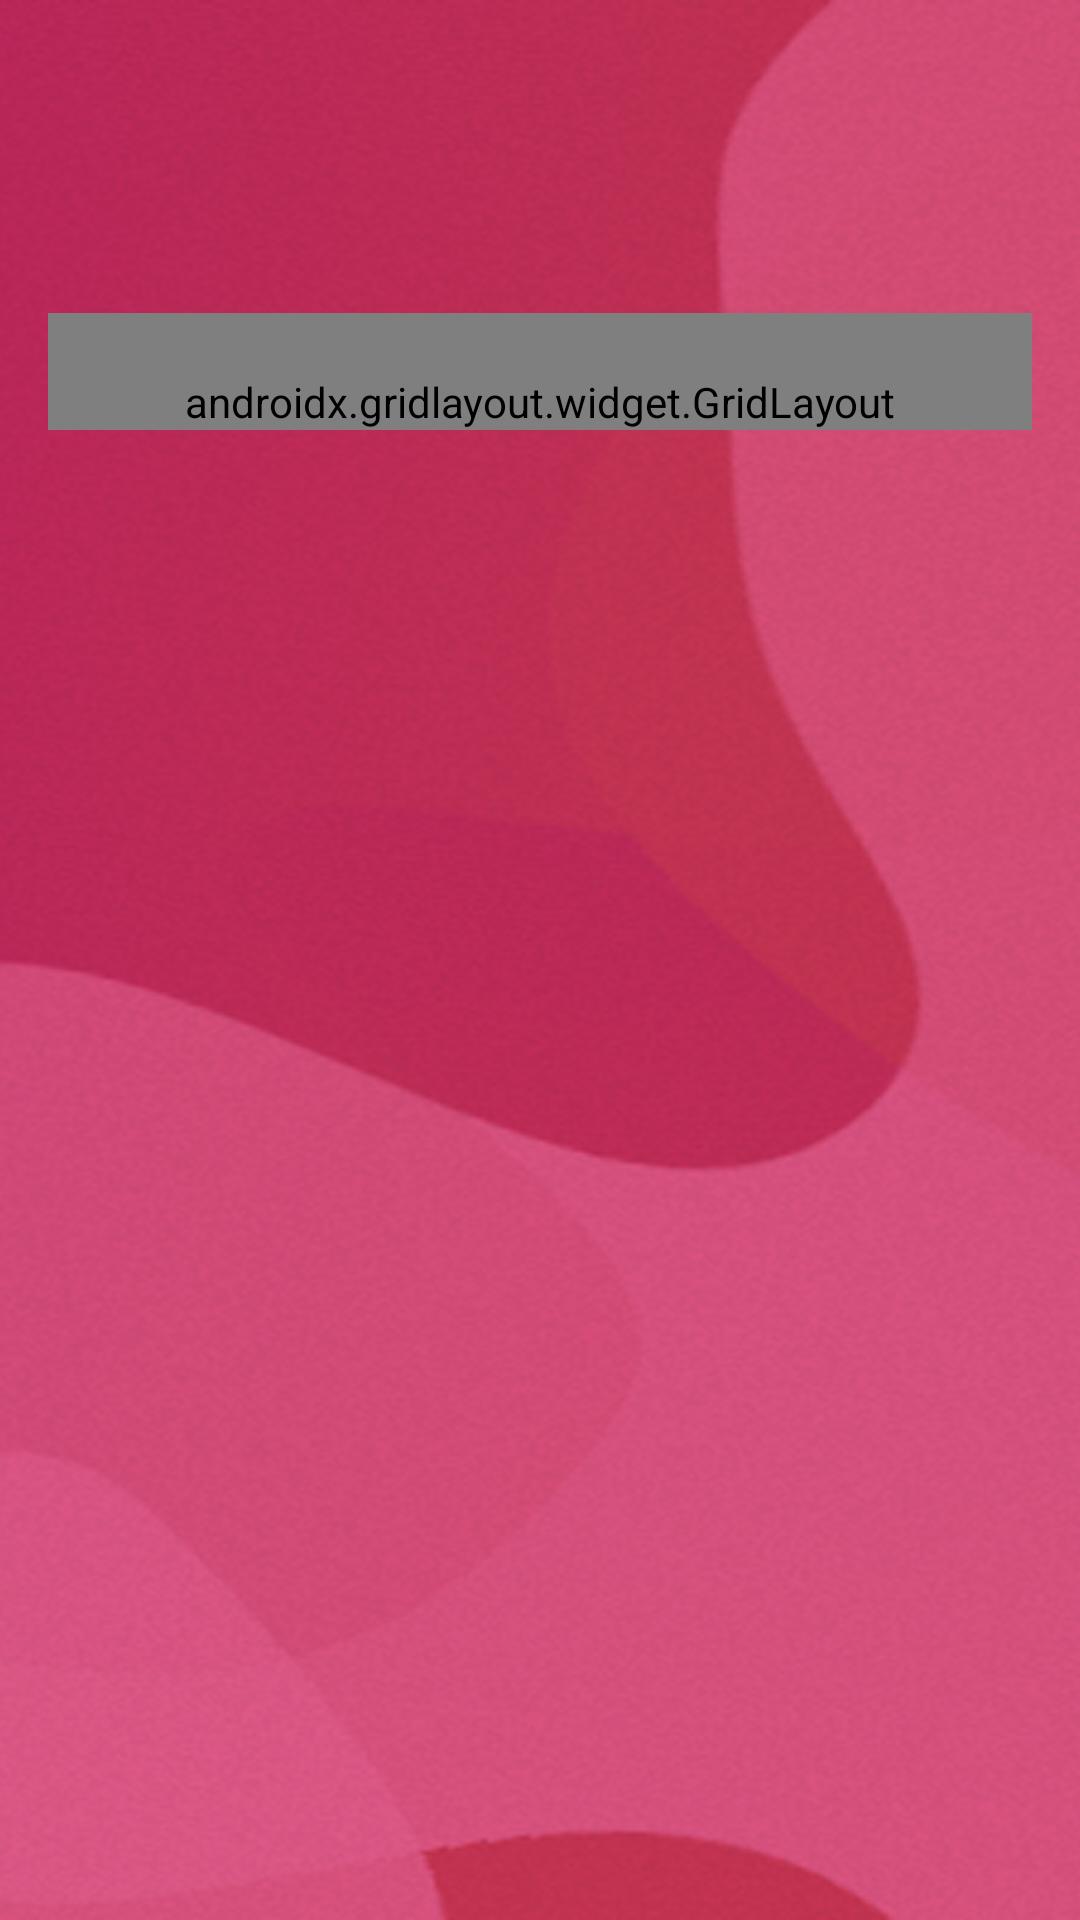

Android layout source for this screen:
<!-- AndroidManifest.xml: application theme Theme.Sonolite_app.NoActionBar -->
<!-- res/layout/activity_trimester1.xml -->
<ScrollView xmlns:android="http://schemas.android.com/apk/res/android"
    xmlns:app="http://schemas.android.com/apk/res-auto"
    android:layout_width="match_parent"
    android:layout_height="match_parent"
    android:background="@drawable/background"
    android:padding="16dp">


    <LinearLayout
        android:layout_width="match_parent"
        android:layout_height="wrap_content"
        android:orientation="vertical"
        android:gravity="center_horizontal">

    
    <TextView
        android:id="@+id/trimester_heading"
        android:layout_width="wrap_content"
        android:layout_height="wrap_content"
        android:text=""
        android:textSize="24sp"
        android:textStyle="bold"
        android:textColor="@android:color/white"
        android:paddingBottom="16dp"
        android:gravity="center"
        android:paddingTop="40dp"/>

    <androidx.gridlayout.widget.GridLayout
        android:layout_width="match_parent"
        android:layout_height="wrap_content"
        app:columnCount="2"
        app:rowCount="2"
        android:paddingTop="20dp">

        
        <androidx.cardview.widget.CardView
            android:id="@+id/fruits_card"
            android:layout_width="20dp"
            android:layout_height="200dp"
            app:layout_columnWeight="1"
            app:layout_rowWeight="1"
            app:cardCornerRadius="12dp"
            app:cardElevation="8dp"
            android:layout_margin="8dp"
            android:onClick="openDetails">

            <LinearLayout
                android:layout_width="match_parent"
                android:layout_height="match_parent"
                android:gravity="center"
                android:orientation="vertical"
                android:padding="16dp">

                <ImageView
                    android:layout_width="150dp"
                    android:layout_height="150dp"
                    android:src="@drawable/fruits" />

                <TextView
                    android:layout_width="wrap_content"
                    android:layout_height="wrap_content"
                    android:text="Vegetables"
                    android:textSize="16sp"
                    android:textStyle="bold"
                    android:textColor="@color/white"
                    android:paddingTop="8dp" />
            </LinearLayout>
        </androidx.cardview.widget.CardView>

        
        <androidx.cardview.widget.CardView
            android:id="@+id/vegetables_card"
            android:layout_width="20dp"
            android:layout_height="200dp"
            app:layout_columnWeight="1"
            app:layout_rowWeight="1"
            app:cardCornerRadius="12dp"
            app:cardElevation="8dp"
            android:layout_margin="8dp"
            android:onClick="openDetails">

            <LinearLayout
                android:layout_width="match_parent"
                android:layout_height="match_parent"
                android:gravity="center"
                android:orientation="vertical"
                android:padding="16dp">

                <ImageView
                    android:layout_width="160dp"
                    android:layout_height="160dp"
                    android:src="@drawable/veggies" />

                <TextView
                    android:layout_width="wrap_content"
                    android:layout_height="wrap_content"
                    android:text="Fruits"
                    android:textSize="16sp"
                    android:textStyle="bold"
                    android:textColor="@color/white"
                    android:paddingTop="8dp" />
            </LinearLayout>
        </androidx.cardview.widget.CardView>

        
        <androidx.cardview.widget.CardView
            android:id="@+id/proteins_card"
            android:layout_width="20dp"
            android:layout_height="200dp"
            app:layout_columnWeight="1"
            app:layout_rowWeight="1"
            app:cardCornerRadius="12dp"
            app:cardElevation="8dp"
            android:layout_margin="8dp"
            android:onClick="openDetails">

            <LinearLayout
                android:layout_width="match_parent"
                android:layout_height="match_parent"
                android:gravity="center"
                android:orientation="vertical"
                android:padding="16dp">

                <ImageView
                    android:layout_width="150dp"
                    android:layout_height="150dp"
                    android:src="@drawable/plant_protein" />

                <TextView
                    android:layout_width="wrap_content"
                    android:layout_height="wrap_content"
                    android:text="Proteins"
                    android:textSize="16sp"
                    android:textStyle="bold"
                    android:textColor="@color/white"
                    android:paddingTop="8dp" />
            </LinearLayout>
        </androidx.cardview.widget.CardView>

        
        <androidx.cardview.widget.CardView
            android:id="@+id/animal_proteins_card"
            android:layout_width="20dp"
            android:layout_height="200dp"
            app:layout_columnWeight="1"
            app:layout_rowWeight="1"
            app:cardCornerRadius="12dp"
            app:cardElevation="8dp"
            android:layout_margin="8dp"
            android:onClick="openDetails">

            <LinearLayout
                android:layout_width="match_parent"
                android:layout_height="match_parent"
                android:gravity="center"
                android:orientation="vertical"
                android:padding="16dp">

                <ImageView
                    android:layout_width="150dp"
                    android:layout_height="150dp"
                    android:src="@drawable/proteins" />

                <TextView
                    android:layout_width="wrap_content"
                    android:layout_height="wrap_content"
                    android:text="Proteins"
                    android:textSize="16sp"
                    android:textStyle="bold"
                    android:textColor="@color/white"
                    android:paddingTop="8dp" />
            </LinearLayout>
        </androidx.cardview.widget.CardView>


        
        <androidx.cardview.widget.CardView
            android:id="@+id/beverage_card"
            android:layout_width="20dp"
            android:layout_height="200dp"
            app:layout_columnWeight="1"
            app:layout_rowWeight="1"
            app:cardCornerRadius="12dp"
            app:cardElevation="8dp"
            android:layout_margin="8dp"
            android:onClick="openDetails">

            <LinearLayout
                android:layout_width="match_parent"
                android:layout_height="match_parent"
                android:gravity="center"
                android:orientation="vertical"
                android:padding="16dp">

                <ImageView
                    android:layout_width="150dp"
                    android:layout_height="150dp"
                    android:src="@drawable/beverage" />

                <TextView
                    android:layout_width="wrap_content"
                    android:layout_height="wrap_content"
                    android:text="Fruits"
                    android:textSize="16sp"
                    android:textStyle="bold"
                    android:textColor="@color/white"
                    android:paddingTop="8dp" />
            </LinearLayout>
        </androidx.cardview.widget.CardView>

        
        <androidx.cardview.widget.CardView
            android:id="@+id/grains_and_whole_foods"
            android:layout_width="20dp"
            android:layout_height="200dp"
            app:layout_columnWeight="1"
            app:layout_rowWeight="1"
            app:cardCornerRadius="12dp"
            app:cardElevation="8dp"
            android:layout_margin="8dp"
            android:onClick="openDetails">

            <LinearLayout
                android:layout_width="match_parent"
                android:layout_height="match_parent"
                android:gravity="center"
                android:orientation="vertical"
                android:padding="16dp">

                <ImageView
                    android:layout_width="150dp"
                    android:layout_height="150dp"
                    android:src="@drawable/whole_food" />

                <TextView
                    android:layout_width="wrap_content"
                    android:layout_height="wrap_content"
                    android:text="Fruits"
                    android:textSize="16sp"
                    android:textStyle="bold"
                    android:textColor="@color/white"
                    android:paddingTop="8dp" />
            </LinearLayout>
        </androidx.cardview.widget.CardView>

        
        <androidx.cardview.widget.CardView
            android:id="@+id/nuts_and_seeds"
            android:layout_width="20dp"
            android:layout_height="200dp"
            app:layout_columnWeight="1"
            app:layout_rowWeight="1"
            app:cardCornerRadius="12dp"
            app:cardElevation="8dp"
            android:layout_margin="8dp"
            android:onClick="openDetails">

            <LinearLayout
                android:layout_width="match_parent"
                android:layout_height="match_parent"
                android:gravity="center"
                android:orientation="vertical"
                android:padding="16dp">

                <ImageView
                    android:layout_width="150dp"
                    android:layout_height="150dp"
                    android:src="@drawable/nuts_and_seeds" />

                <TextView
                    android:layout_width="wrap_content"
                    android:layout_height="wrap_content"
                    android:text="Fruits"
                    android:textSize="16sp"
                    android:textStyle="bold"
                    android:textColor="@color/white"
                    android:paddingTop="8dp" />
            </LinearLayout>
        </androidx.cardview.widget.CardView>

        
        <androidx.cardview.widget.CardView
            android:id="@+id/healthy_fats_and_oils"
            android:layout_width="20dp"
            android:layout_height="200dp"
            app:layout_columnWeight="1"
            app:layout_rowWeight="1"
            app:cardCornerRadius="12dp"
            app:cardElevation="8dp"
            android:layout_margin="8dp"
            android:onClick="openDetails">

            <LinearLayout
                android:layout_width="match_parent"
                android:layout_height="match_parent"
                android:gravity="center"
                android:orientation="vertical"
                android:padding="16dp">

                <ImageView
                    android:layout_width="150dp"
                    android:layout_height="150dp"
                    android:src="@drawable/fats_and_oils" />

                <TextView
                    android:layout_width="wrap_content"
                    android:layout_height="wrap_content"
                    android:text="Fruits"
                    android:textSize="16sp"
                    android:textStyle="bold"
                    android:textColor="@color/white"
                    android:paddingTop="8dp" />
            </LinearLayout>
        </androidx.cardview.widget.CardView>




    </androidx.gridlayout.widget.GridLayout>



    </LinearLayout>



</ScrollView>
<!-- resources referenced by this layout -->
<resources>
  <color name="white">#FFFFFFFF</color>
  <!-- drawable background: png bitmap (drawable, 420700 bytes) -->
  <!-- drawable beverage: jpg bitmap (drawable, 155875 bytes) -->
  <!-- drawable fats_and_oils: png bitmap (drawable, 253254 bytes) -->
  <!-- drawable nuts_and_seeds: png bitmap (drawable, 311531 bytes) -->
  <!-- drawable plant_protein: png bitmap (drawable, 472777 bytes) -->
  <!-- drawable veggies: png bitmap (drawable, 246664 bytes) -->
  <!-- drawable whole_food: png bitmap (drawable, 277260 bytes) -->
  <style name="Theme.Sonolite_app.NoActionBar">
          <item name="windowActionBar">false</item>
          <item name="windowNoTitle">true</item>
      </style>
</resources>
